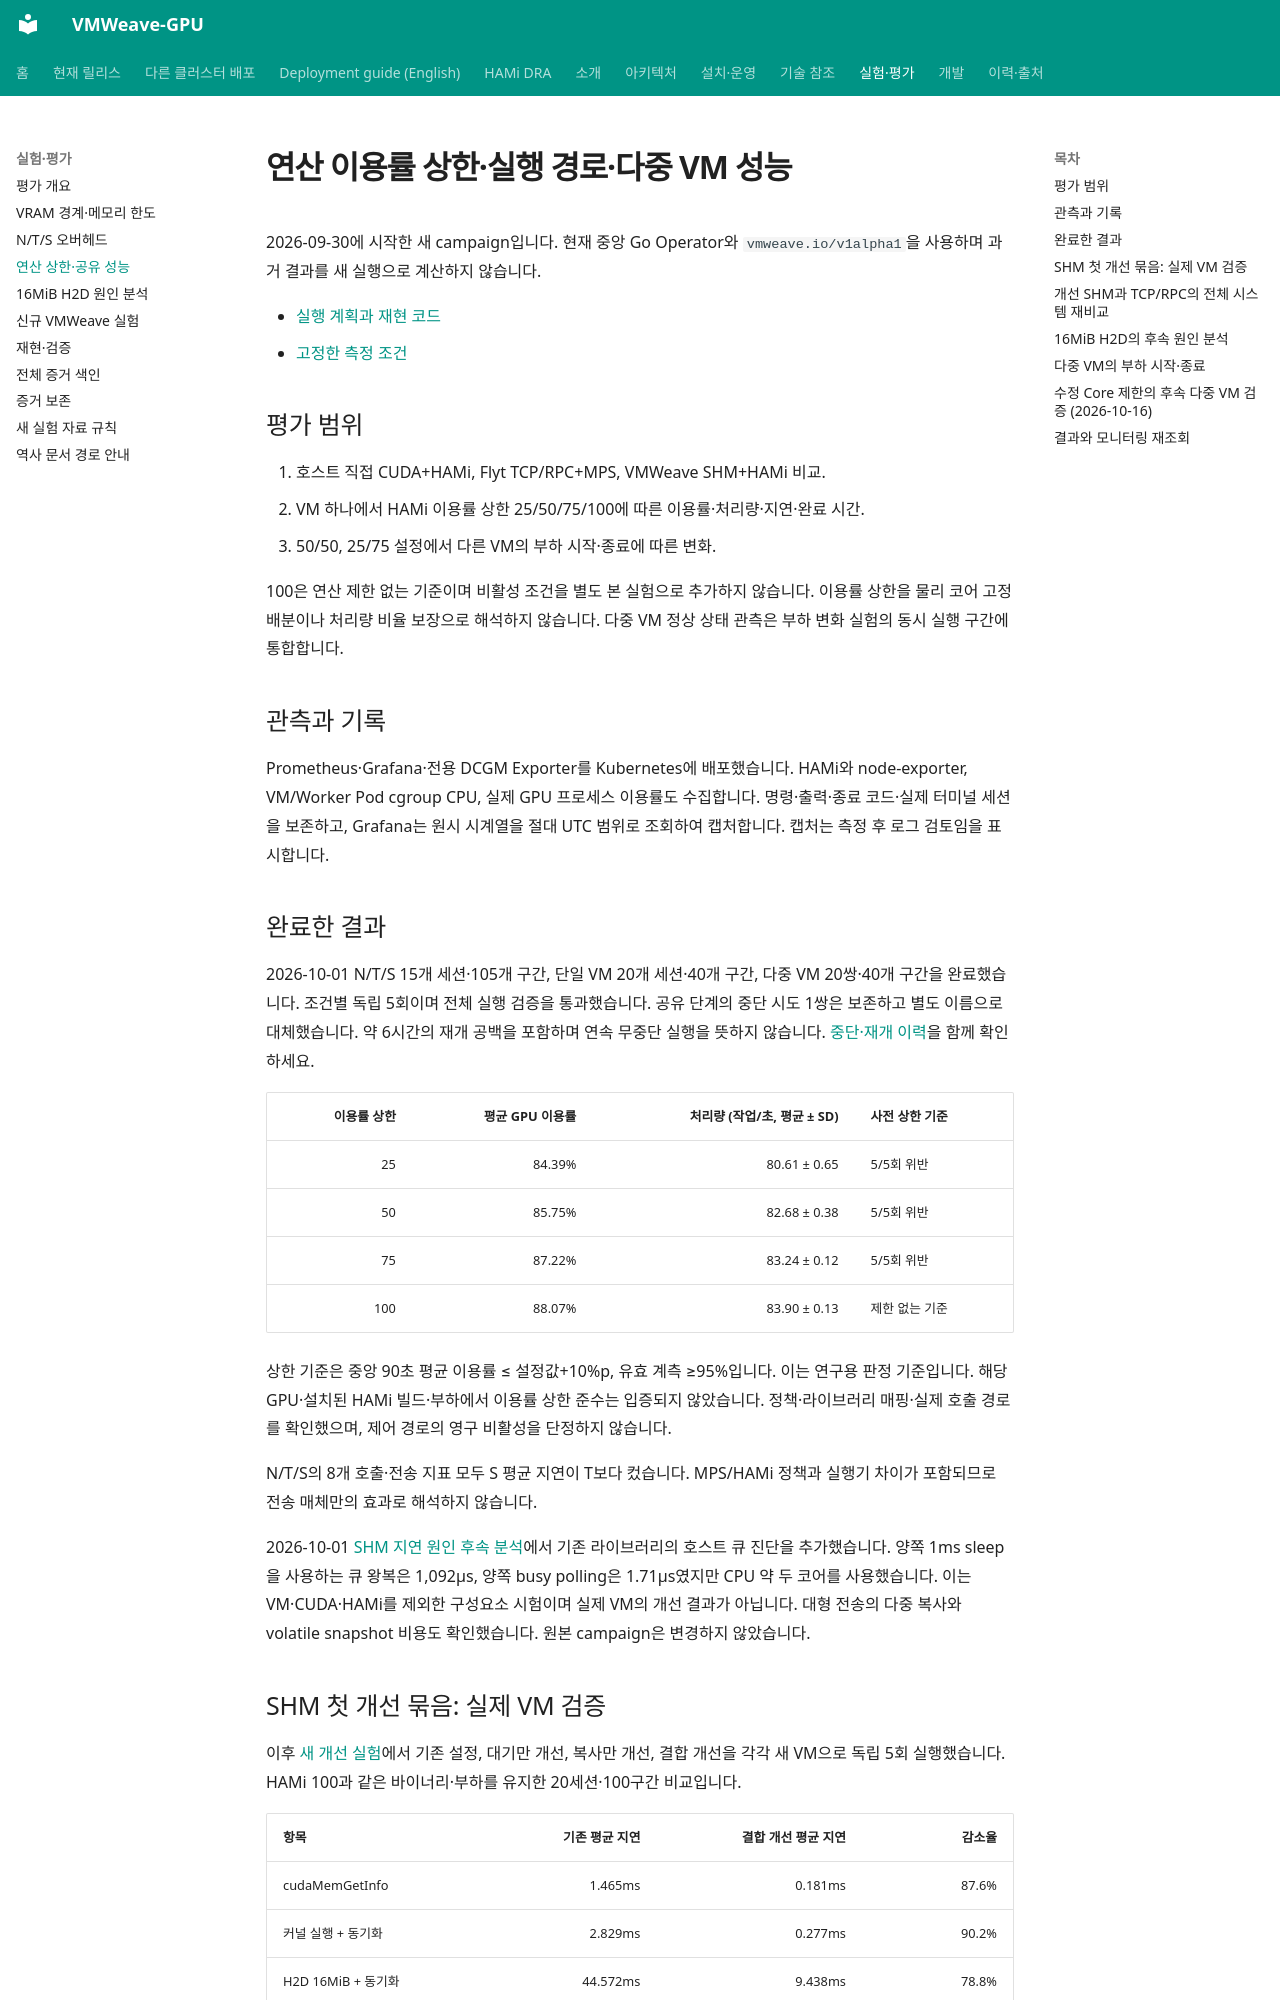

repository: WoogiBoogi1129/VMWeave-GPU · page: evaluation/resource-performance/index.html · generator: mkdocs

# 연산 이용률 상한·실행 경로·다중 VM 성능

2026-09-30에 시작한 새 campaign입니다. 현재 중앙 Go Operator와
`vmweave.io/v1alpha1`을 사용하며 과거 결과를 새 실행으로 계산하지 않습니다.

- [실행 계획과 재현 코드](../../experiments/performance/README.md)
- [고정한 측정 조건](../../experiments/evidence/results/2026-09-30-performance/protocol.json)

## 평가 범위

1. 호스트 직접 CUDA+HAMi, Flyt TCP/RPC+MPS, VMWeave SHM+HAMi 비교.
2. VM 하나에서 HAMi 이용률 상한 25/50/75/100에 따른 이용률·처리량·지연·완료 시간.
3. 50/50, 25/75 설정에서 다른 VM의 부하 시작·종료에 따른 변화.

100은 연산 제한 없는 기준이며 비활성 조건을 별도 본 실험으로 추가하지 않습니다.
이용률 상한을 물리 코어 고정 배분이나 처리량 비율 보장으로 해석하지 않습니다.
다중 VM 정상 상태 관측은 부하 변화 실험의 동시 실행 구간에 통합합니다.

## 관측과 기록

Prometheus·Grafana·전용 DCGM Exporter를 Kubernetes에 배포했습니다.
HAMi와 node-exporter, VM/Worker Pod cgroup CPU, 실제 GPU 프로세스 이용률도 수집합니다.
명령·출력·종료 코드·실제 터미널 세션을 보존하고, Grafana는 원시 시계열을
절대 UTC 범위로 조회하여 캡처합니다. 캡처는 측정 후 로그 검토임을 표시합니다.

## 완료한 결과

2026-10-01 N/T/S 15개 세션·105개 구간, 단일 VM 20개 세션·40개 구간,
다중 VM 20쌍·40개 구간을 완료했습니다. 조건별 독립 5회이며 전체 실행 검증을 통과했습니다.
공유 단계의 중단 시도 1쌍은 보존하고 별도 이름으로 대체했습니다. 약 6시간의 재개 공백을 포함하며
연속 무중단 실행을 뜻하지 않습니다. [중단·재개 이력](../../experiments/evidence/results/2026-09-30-performance/RECOVERY.md)을 함께 확인하세요.

| 이용률 상한 | 평균 GPU 이용률 | 처리량 (작업/초, 평균 ± SD) | 사전 상한 기준 |
|---:|---:|---:|---|
| 25 | 84.39% | 80.61 ± 0.65 | 5/5회 위반 |
| 50 | 85.75% | 82.68 ± 0.38 | 5/5회 위반 |
| 75 | 87.22% | 83.24 ± 0.12 | 5/5회 위반 |
| 100 | 88.07% | 83.90 ± 0.13 | 제한 없는 기준 |

상한 기준은 중앙 90초 평균 이용률 ≤ 설정값+10%p, 유효 계측 ≥95%입니다.
이는 연구용 판정 기준입니다. 해당 GPU·설치된 HAMi 빌드·부하에서 이용률 상한 준수는 입증되지 않았습니다.
정책·라이브러리 매핑·실제 호출 경로를 확인했으며, 제어 경로의 영구 비활성을 단정하지 않습니다.

N/T/S의 8개 호출·전송 지표 모두 S 평균 지연이 T보다 컸습니다.
MPS/HAMi 정책과 실행기 차이가 포함되므로 전송 매체만의 효과로 해석하지 않습니다.

2026-10-01 [SHM 지연 원인 후속 분석](../../experiments/diagnostics/2026-10-01-shm-latency/README.md)에서
기존 라이브러리의 호스트 큐 진단을 추가했습니다. 양쪽 1ms sleep을 사용하는 큐 왕복은
1,092µs, 양쪽 busy polling은 1.71µs였지만 CPU 약 두 코어를 사용했습니다.
이는 VM·CUDA·HAMi를 제외한 구성요소 시험이며 실제 VM의 개선 결과가 아닙니다.
대형 전송의 다중 복사와 volatile snapshot 비용도 확인했습니다. 원본 campaign은 변경하지 않았습니다.

## SHM 첫 개선 묶음: 실제 VM 검증

이후 [새 개선 실험](../../experiments/evidence/results/2026-10-01-shm-first/README.md)에서
기존 설정, 대기만 개선, 복사만 개선, 결합 개선을 각각 새 VM으로 독립 5회 실행했습니다.
HAMi 100과 같은 바이너리·부하를 유지한 20세션·100구간 비교입니다.

| 항목 | 기존 평균 지연 | 결합 개선 평균 지연 | 감소율 |
|---|---:|---:|---:|
| cudaMemGetInfo | 1.465ms | 0.181ms | 87.6% |
| 커널 실행 + 동기화 | 2.829ms | 0.277ms | 90.2% |
| H2D 16MiB + 동기화 | 44.572ms | 9.438ms | 78.8% |
| D2H 16MiB + 동기화 | 48.751ms | 6.411ms | 86.9% |

기본값은 active spin 없이 짧은 sleep·idle backoff를 사용하고 private 버퍼 재사용과
중간 복사 제거를 활성화합니다. 계측은 opt-in입니다.
포화 부하의 초당 CPU 소비는 증가하지만 작업당 CPU 시간은 감소했습니다.
예를 들어 커널 조건의 Worker+launcher CPU는 0.332→1.938 코어 상당,
작업당 CPU 시간은 940→537µs였습니다. 전체 분산·p95·CPU 자료는 새 보고서에 있습니다.
이는 SHM 구현 내 개선 결과이며 TCP와 전송 방식만 맞춘 우열 비교나 HAMi 상한 준수의 증거는 아닙니다.
[런타임 설정과 기존 동작 복원](../../runtime/shm/PERFORMANCE.md)을 함께 참고하세요.
